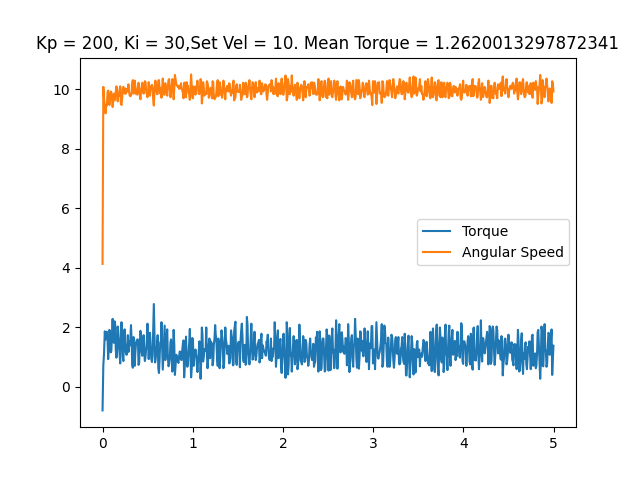

Source data for this figure (header and first rows):
time, angular speed, torque, linear speed
0.0003958, 4.136, -0.7896, 0
0.009007, 10.09, 0.7251, 0
0.0166, 9.704, 1.112, 0
0.02541, 9.442, 1.869, 0
0.03389, 9.198, 1.595, 0
0.04153, 9.477, 1.611, 0
0.0486, 9.46, 1.853, 0
0.05568, 9.896, 1.611, 0
0.06276, 9.966, 0.9346, 0
0.06976, 9.634, 1.354, 0
0.0768, 9.477, 1.917, 0
0.08385, 9.634, 1.789, 0
0.09081, 9.931, 1.16, 0
0.0979, 9.913, 1.208, 0
0.1051, 9.721, 1.756, 0
0.1121, 9.407, 2.288, 0
0.1191, 9.652, 1.66, 0
0.1261, 9.861, 1.482, 0
0.1332, 9.634, 2.208, 0
0.1402, 9.669, 2.111, 0
0.1472, 9.931, 1.241, 0
0.1542, 10.11, 0.9829, 0
0.1613, 9.966, 1.16, 0
0.1683, 9.599, 2.03, 0
0.1753, 9.826, 1.708, 0
0.1823, 9.791, 1.466, 0
0.1893, 9.983, 1.096, 0
0.1963, 10.11, 0.7896, 0
0.2032, 9.529, 1.885, 0
0.2104, 9.477, 2.175, 0
0.2174, 9.704, 1.917, 0
0.2244, 10.05, 1.015, 0
0.2316, 10.09, 0.8701, 0
0.2385, 9.896, 1.627, 0
0.2455, 9.861, 1.934, 0
0.2525, 10.04, 1.192, 0
0.2594, 9.861, 1.418, 0
0.2664, 10.02, 1.08, 0
0.2734, 9.931, 1.337, 0
0.2805, 9.966, 1.74, 0
0.2876, 10.18, 1.176, 0
0.2946, 9.913, 1.531, 0
0.3017, 9.791, 1.386, 0
0.3086, 9.774, 1.595, 0
0.3158, 9.791, 2.079, 0
0.3227, 9.913, 1.563, 0
0.3296, 10.25, 0.7251, 0
0.3366, 10.31, 0.6445, 0
0.3435, 9.861, 1.676, 0
0.3505, 9.966, 1.595, 0
0.3574, 10.3, 0.709, 0
0.3645, 10.05, 1.176, 0
0.3716, 9.844, 1.466, 0
0.3785, 9.966, 1.531, 0
0.3854, 9.826, 1.595, 0
0.3923, 10.09, 1.595, 0
0.3993, 10.23, 0.7412, 0
0.4062, 10.05, 0.8057, 0
0.4132, 9.826, 1.402, 0
0.4202, 9.669, 1.885, 0
... 645 more rows
